Run: headless pygame with SDL's dummy video driver; simulated clock (each Clock.tick advances the game by its frame time, no real sleeping); random seed 0; keys injected as events and as key.get_pressed() state; mouse plan: one left click at the window centre at the start of phase 2, then a move to the lower-right quarter at the start of phase 3.
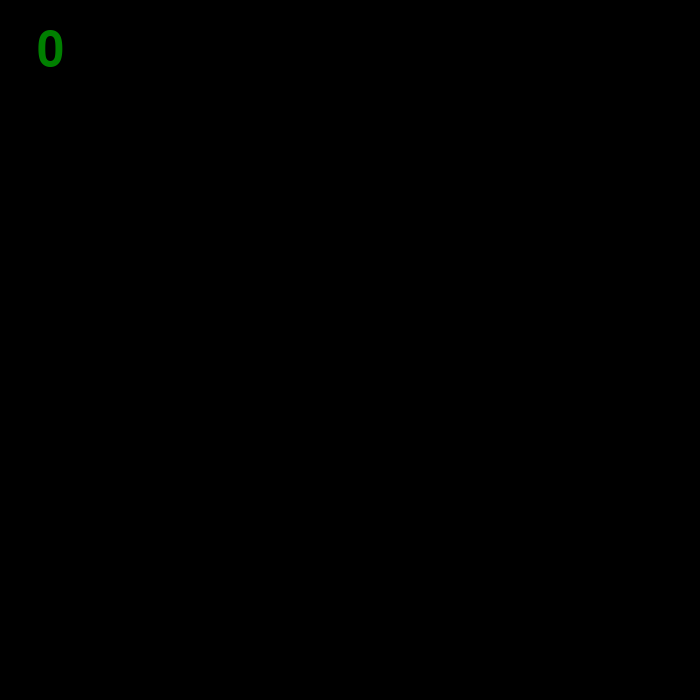
Frame 1 of 4 · flips 1–60 · no input
Frame 2 of 4 · flips 61–180 · clicked the window centre · tapped SPACE, RETURN · held RIGHT (→), D · screen unchanged from frame 1, image omitted
Frame 3 of 4 · flips 181–300 · moved the mouse to the lower-right quarter · held DOWN (↓), S · screen unchanged from frame 2, image omitted
Frame 4 of 4 · flips 301–420 · held LEFT (←), A, UP (↑), W · screen unchanged from frame 3, image omitted

The pygame program that drew these frames:

from random import randint
import pygame
import time


def main():
    pygame.init()
    screen = pygame.display.set_mode((700, 700))
    clock = pygame.time.Clock()
    font = pygame.font.SysFont("comicsansms", 72)

    score = 0
    timeInt = 1.0
    step_time = time.localtime(timeInt)
    first_time = time.localtime(time.time())
    possibleXY = [[1,1],[3,1],[5,1],[1,3],[3,3],[5,3],[1,5],[3,5],[5,5]]
    existing_squares = [0,0,0,0,0,0,0,0,0]
    matrix = []

    while True:
        local_time = time.localtime(time.time())
        if (time.mktime(local_time) - time.mktime(first_time)) > time.mktime(step_time):
            numerSquare= randint(0, 7)
            if(existing_squares[numerSquare] == 0):
                matrix.append([possibleXY[numerSquare][0]*100, possibleXY[numerSquare][1]*100, numerSquare])
                existing_squares[numerSquare] = 1
            first_time = time.localtime(time.time())

        for event in pygame.event.get():
            if event.type == pygame.QUIT:
                return
            if event.type == pygame.MOUSEMOTION:
                mause_position = event.pos
            if event.type == pygame.MOUSEBUTTONDOWN:
                if event.button == 1:  # left click grows radius
                    for aim in matrix:
                        if(mause_position[0]>=aim[0] and mause_position[0]<= (aim[0]+100) and mause_position[1]>=aim[1] and mause_position[1]<= (aim[1]+100)):
                            existing_squares[aim[2]] = 0
                            matrix.remove(aim)
                            score = score +1

        screen.fill((0, 0, 0))
        if (matrix != None and len(matrix) > 0):
            for square in matrix:
                pygame.draw.rect(screen, (0, 128, 255), pygame.Rect(square[0], square[1], 100, 100))
        text = font.render(str(score), True, (0, 128, 0))
        screen.blit(text, (50 - text.get_width() // 2, 50 - text.get_height() // 2))
        pygame.display.flip()
        clock.tick(60)


main()
